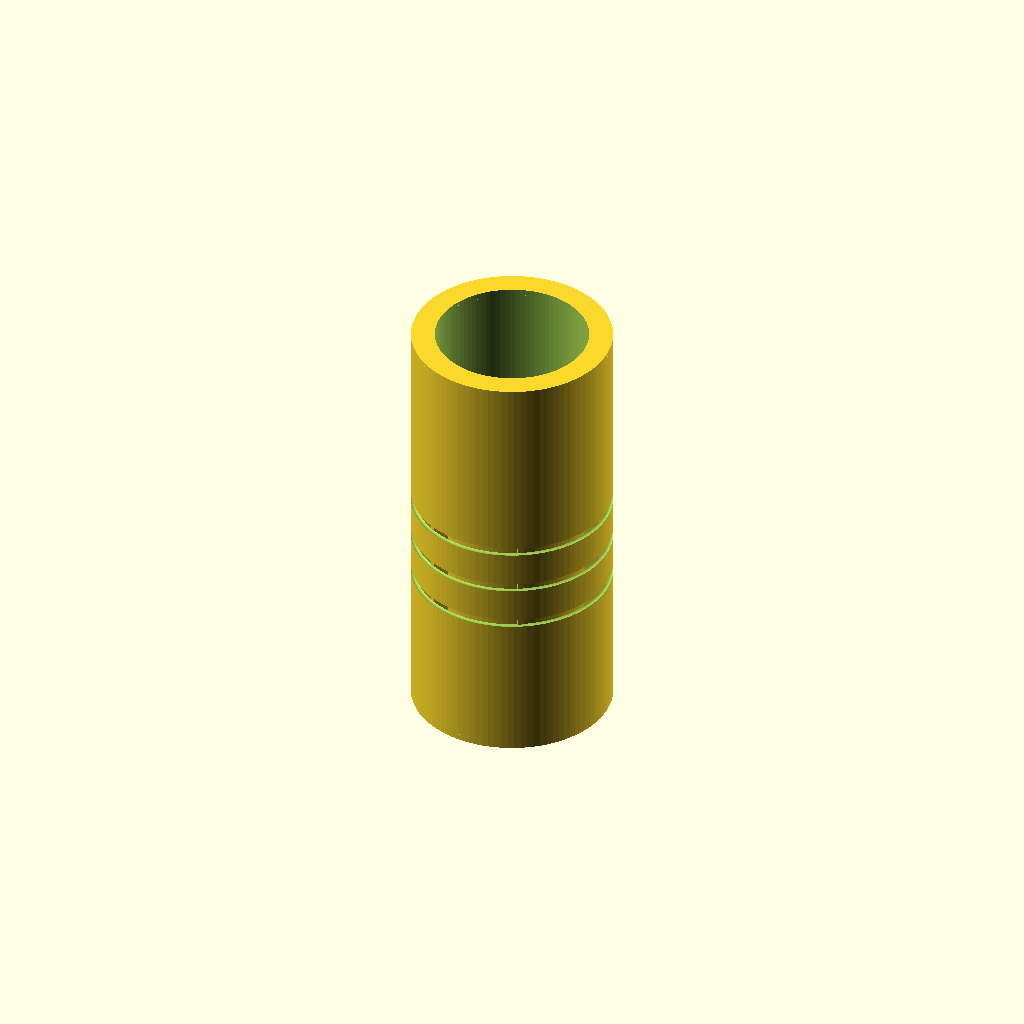
Cell 1 — every parameter at its default value.
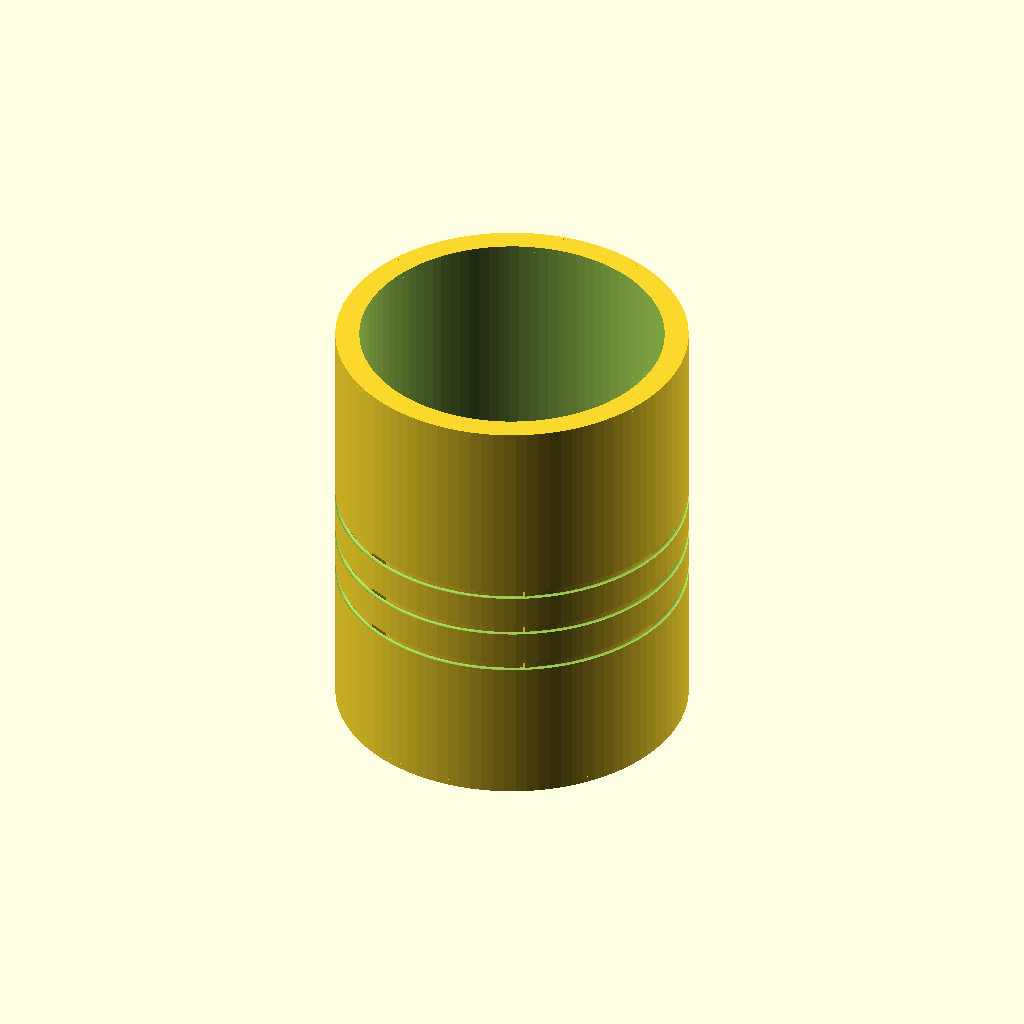
Cell 2 — BOTTLE_D set to 146, the other parameters unchanged.
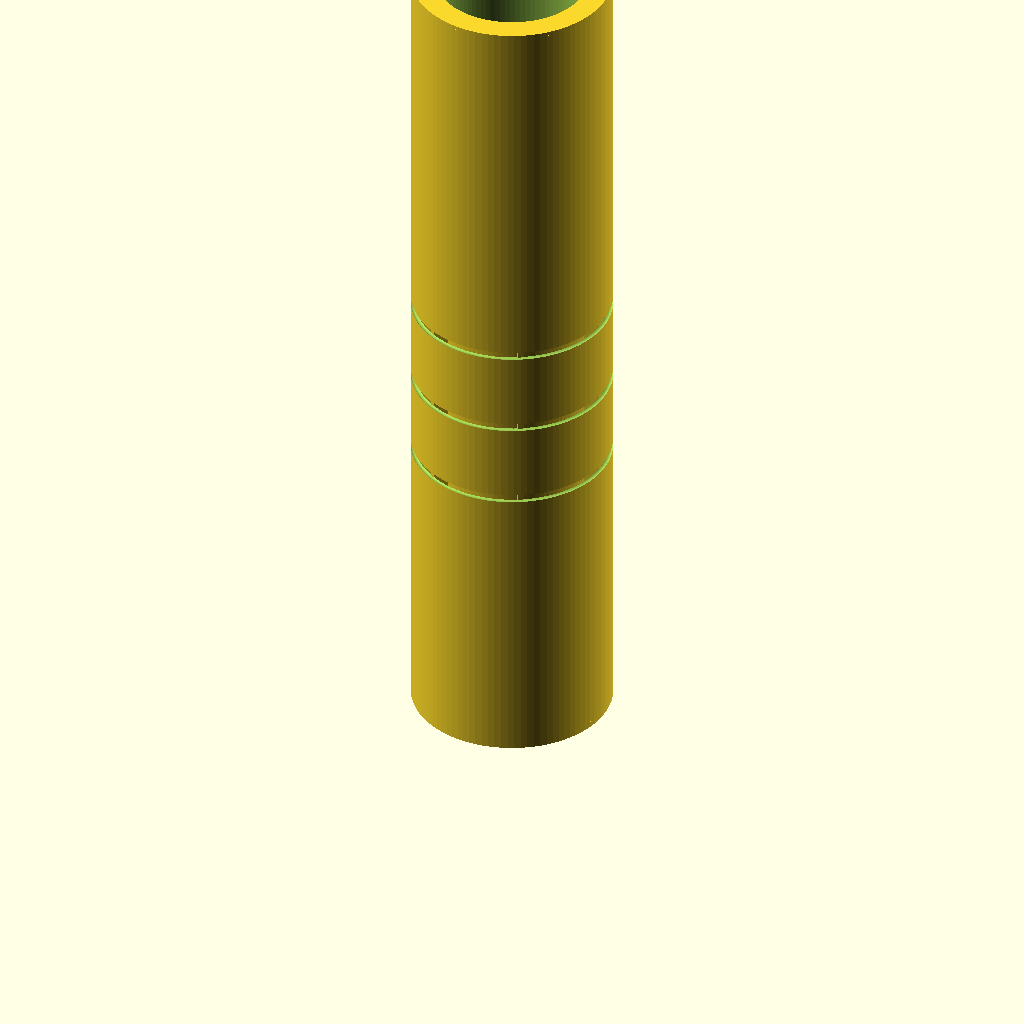
Cell 3: JACKET_H = 420 (everything else at default).
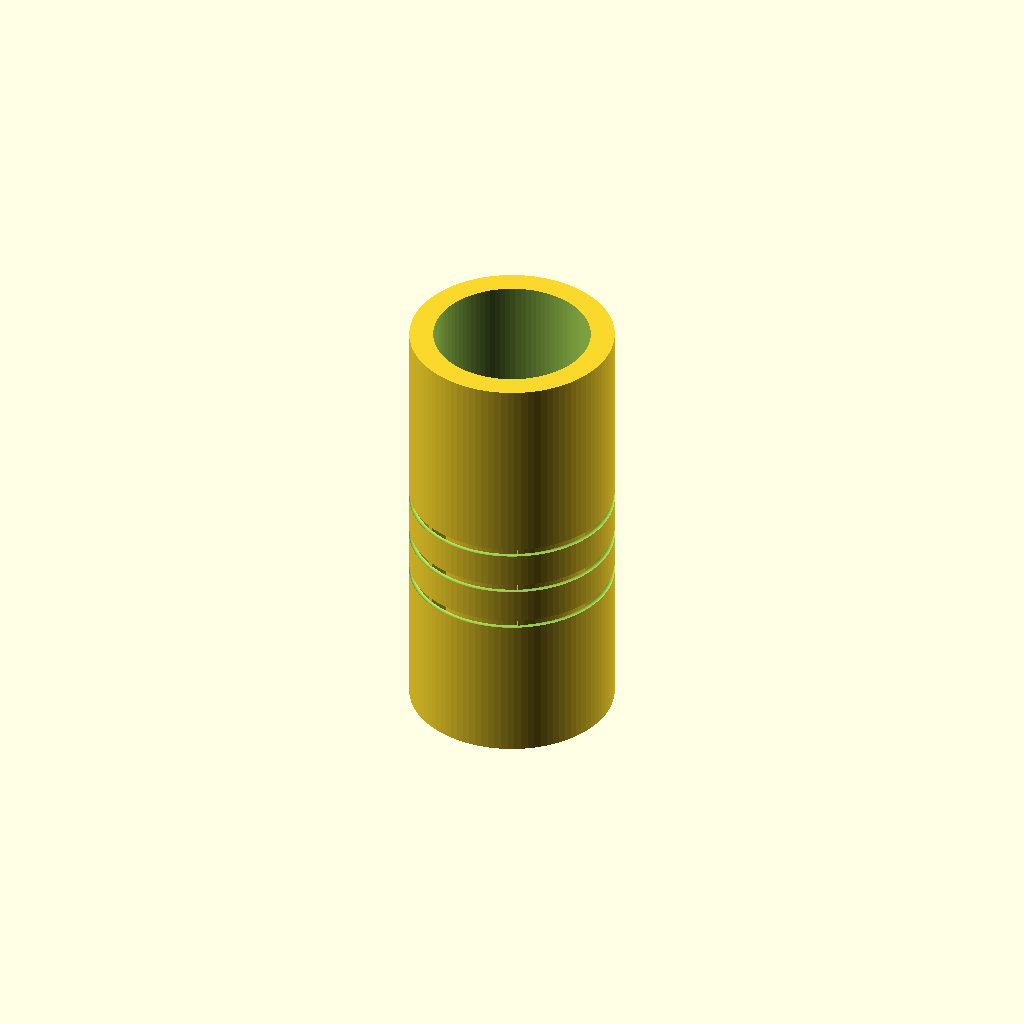
Cell 4 — CLR set to 1.6, the other parameters unchanged.
All cells are drawn from one camera (rotation 55°, 0°, 25°, orthographic, colour scheme Cornfield), so only the parameter changes between them.
The OpenSCAD source (alma-thermos/thermos_sleeve.scad):
// ============================================================
// ALMA THERMOS SLEEVE  v1  — printed double-wall jacket
// You drink from a stainless bottle; the printed part never touches the drink.
// Insulation = trapped air gap + (you add) aluminised mylar wrap.
// Print PETG, 0.2mm, 2 walls, 10% infill, NO supports (all vertical).
// ============================================================
$fn = 96;

BOTTLE_D = 73;    // <-- measure YOUR bottle diameter (mm)
BOTTLE_H = 260;   // <-- bottle height
JACKET_H = 210;   // how far up the jacket goes (neck stays free)
CLR      = 0.8;   // slip fit
W_IN     = 1.6;   // inner shell wall
GAP      = 8.0;   // *** the air gap = the insulation ***
W_OUT    = 2.0;   // outer shell wall
FLOOR    = 3.0;
RIBS     = 6;     // spacer ribs keep the gap honest
GRIP     = true;  // finger grooves outside

r_in   = BOTTLE_D/2 + CLR;
r_in_o = r_in + W_IN;
r_out  = r_in_o + GAP;
r_out_o= r_out + W_OUT;

module shell() {
  difference() {
    union() {
      // outer wall
      cylinder(r=r_out_o, h=JACKET_H);
      // base disc
      cylinder(r=r_out_o, h=FLOOR);
    }
    // outer cavity (the air gap) - open at top so it can be printed & wiped
    translate([0,0,FLOOR]) cylinder(r=r_out, h=JACKET_H);
    // finger grooves
    if (GRIP)
      for (z=[JACKET_H*0.35, JACKET_H*0.45, JACKET_H*0.55])
        translate([0,0,z]) rotate_extrude() translate([r_out_o-0.9,0]) circle(r=2.2);
  }
  // inner shell (holds the bottle) - joined only at the floor => low thermal bridge
  translate([0,0,FLOOR])
    difference() {
      cylinder(r=r_in_o, h=JACKET_H-FLOOR);
      translate([0,0,-1]) cylinder(r=r_in, h=JACKET_H);
    }
  // spacer ribs, thin on purpose (less heat path)
  for (a=[0:360/RIBS:359])
    rotate([0,0,a]) translate([r_in_o-0.2, -1.2, FLOOR])
      cube([GAP+0.4, 2.4, JACKET_H-FLOOR-6]);
  // top rim ties the two shells (printable bridge, 2mm)
  translate([0,0,JACKET_H-2])
    difference() { cylinder(r=r_out_o, h=2); translate([0,0,-1]) cylinder(r=r_in, h=4); }
}
shell();
Customizer parameters (derived from the source; name, type, default, range or options):
BOTTLE_D: number, default 73
BOTTLE_H: number, default 260
JACKET_H: number, default 210
CLR: number, default 0.8
W_IN: number, default 1.6
GAP: number, default 8
W_OUT: number, default 2
FLOOR: number, default 3
RIBS: number, default 6
GRIP: bool, default true
